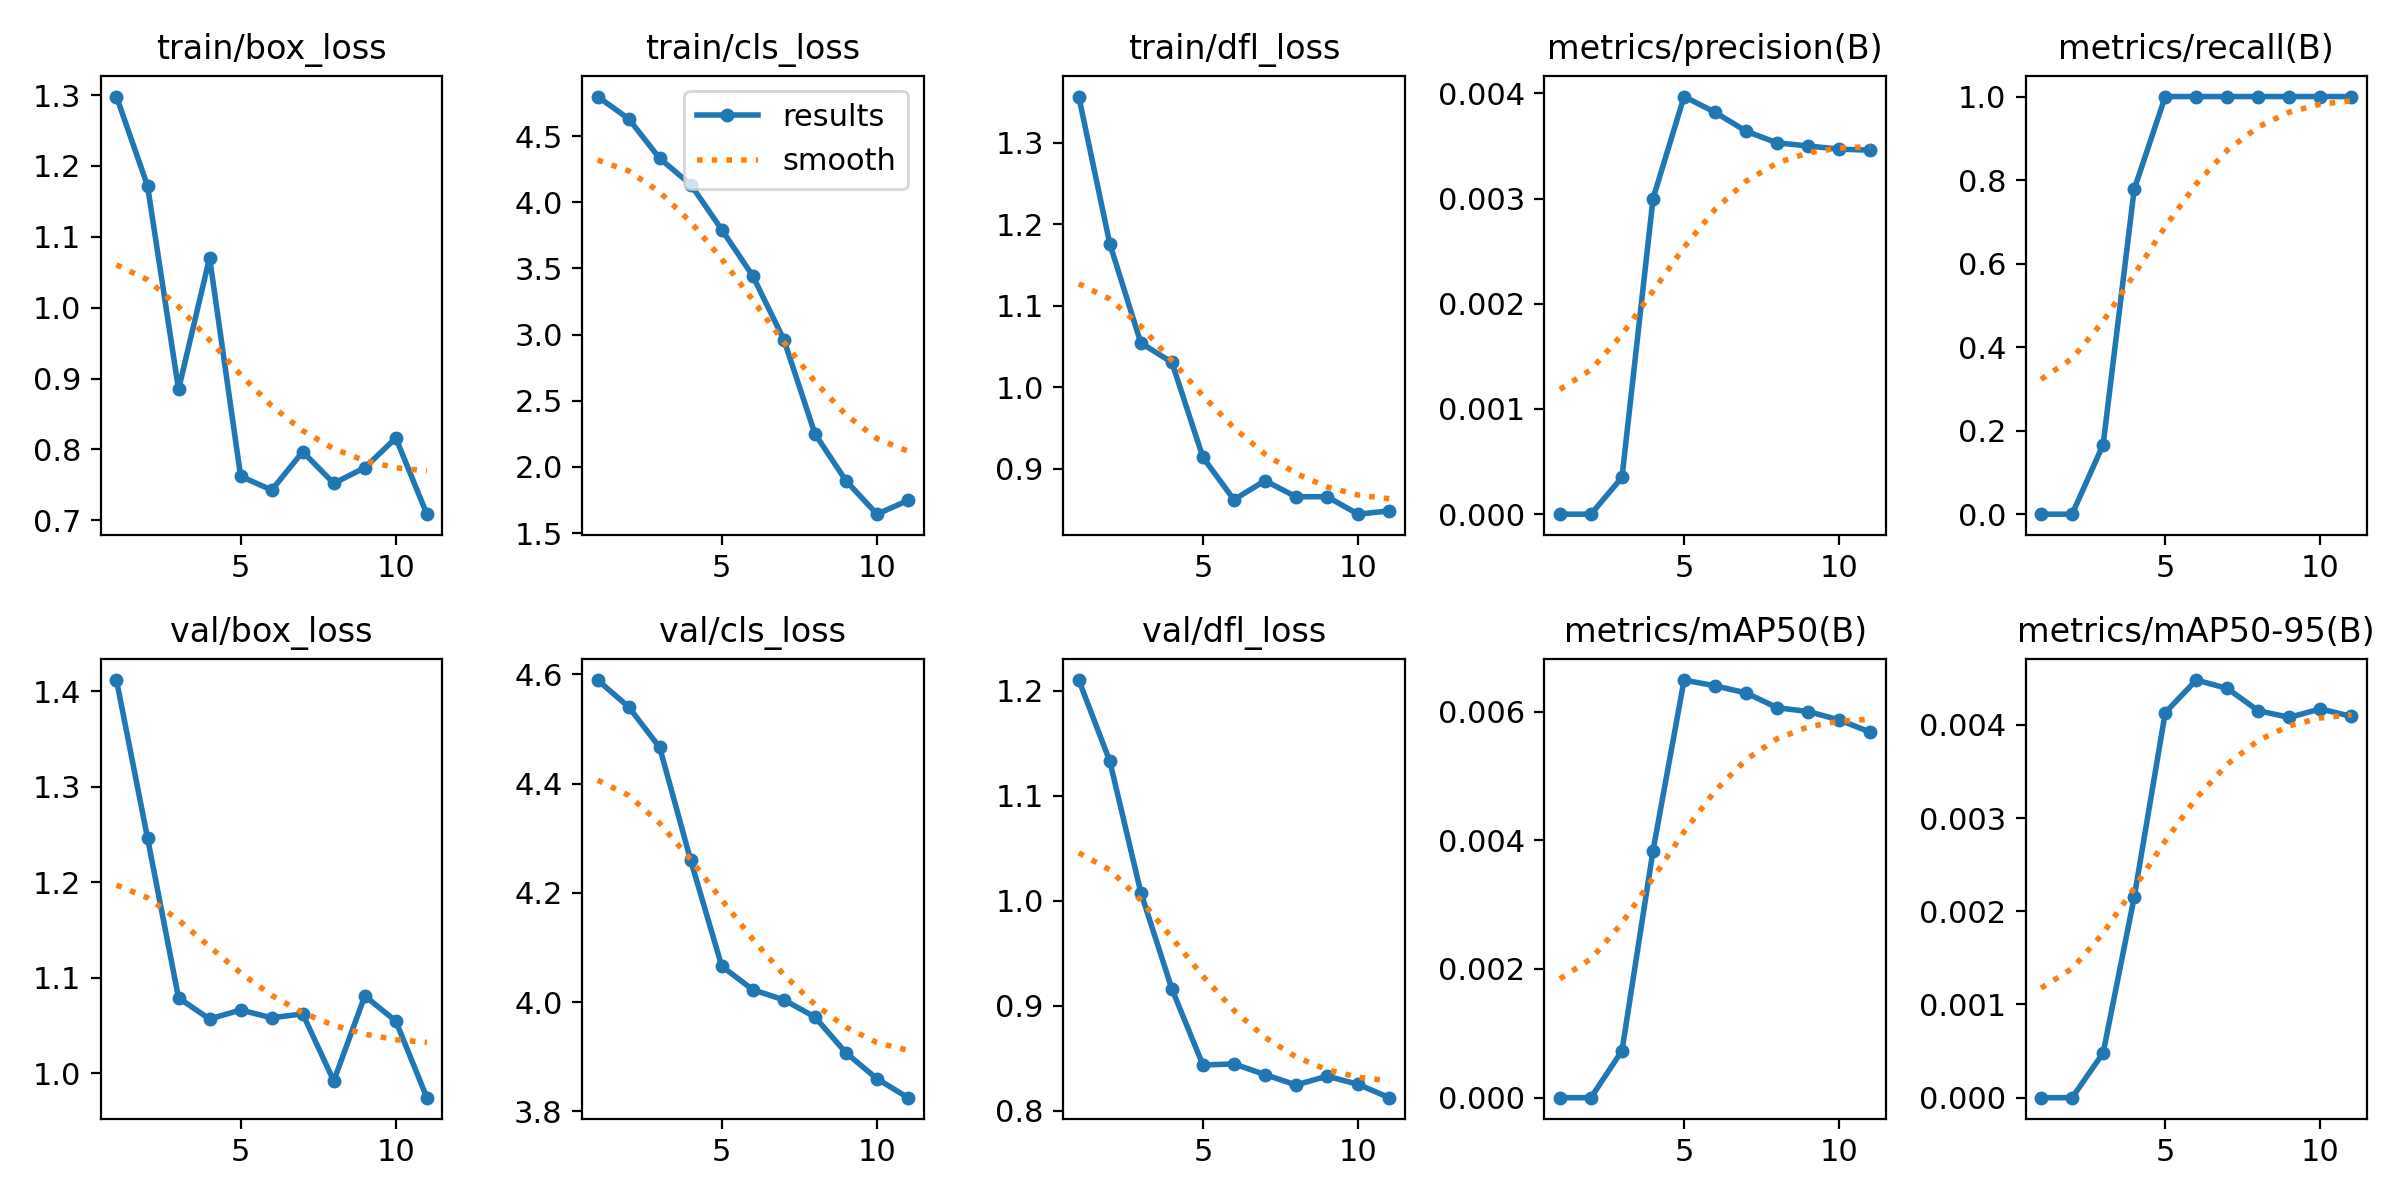

The table this chart was drawn from, first rows:
epoch, time, train/box_loss, train/cls_loss, train/dfl_loss, metrics/precision(B), metrics/recall(B), metrics/mAP50(B), metrics/mAP50-95(B), val/box_loss, val/cls_loss, val/dfl_loss, lr/pg0, lr/pg1, lr/pg2
1, 7.86, 1.298, 4.8, 1.357, 0, 0, 0, 0, 1.412, 4.59, 1.21, 1.429e-05, 1.429e-05, 1.429e-05
2, 15.14, 1.172, 4.632, 1.176, 0, 0, 0, 0, 1.247, 4.541, 1.133, 4.07479e-05, 4.07479e-05, 4.07479e-05
3, 22.48, 0.8846, 4.332, 1.055, 0.00035, 0.1667, 0.00073, 0.00048, 1.079, 4.466, 1.008, 6.43764e-05, 6.43764e-05, 6.43764e-05
4, 29.88, 1.07, 4.135, 1.031, 0.003, 0.7778, 0.00384, 0.00215, 1.057, 4.259, 0.9159, 8.51755e-05, 8.51755e-05, 8.51755e-05
5, 37.19, 0.7623, 3.793, 0.9142, 0.00397, 1, 0.00649, 0.00413, 1.066, 4.066, 0.8435, 0.0001031, 0.0001031, 0.0001031
6, 44.4, 0.7426, 3.443, 0.8623, 0.00382, 1, 0.0064, 0.00448, 1.058, 4.023, 0.8445, 0.0001183, 0.0001183, 0.0001183
7, 51.63, 0.7967, 2.962, 0.8856, 0.00364, 1, 0.00629, 0.00439, 1.062, 4.004, 0.8343, 0.0001306, 0.0001306, 0.0001306
8, 58.84, 0.7522, 2.25, 0.8659, 0.00353, 1, 0.00606, 0.00415, 0.9921, 3.973, 0.8245, 0.0001401, 0.0001401, 0.0001401
9, 66.01, 0.7743, 1.895, 0.866, 0.0035, 1, 0.006, 0.00408, 1.081, 3.907, 0.8328, 0.0001467, 0.0001467, 0.0001467
10, 73.28, 0.8161, 1.643, 0.8445, 0.00347, 1, 0.00587, 0.00417, 1.055, 3.859, 0.8251, 0.0001506, 0.0001506, 0.0001506
11, 80.26, 0.7087, 1.747, 0.8486, 0.00346, 1, 0.00568, 0.00409, 0.9746, 3.825, 0.8123, 0.0001515, 0.0001515, 0.0001515
